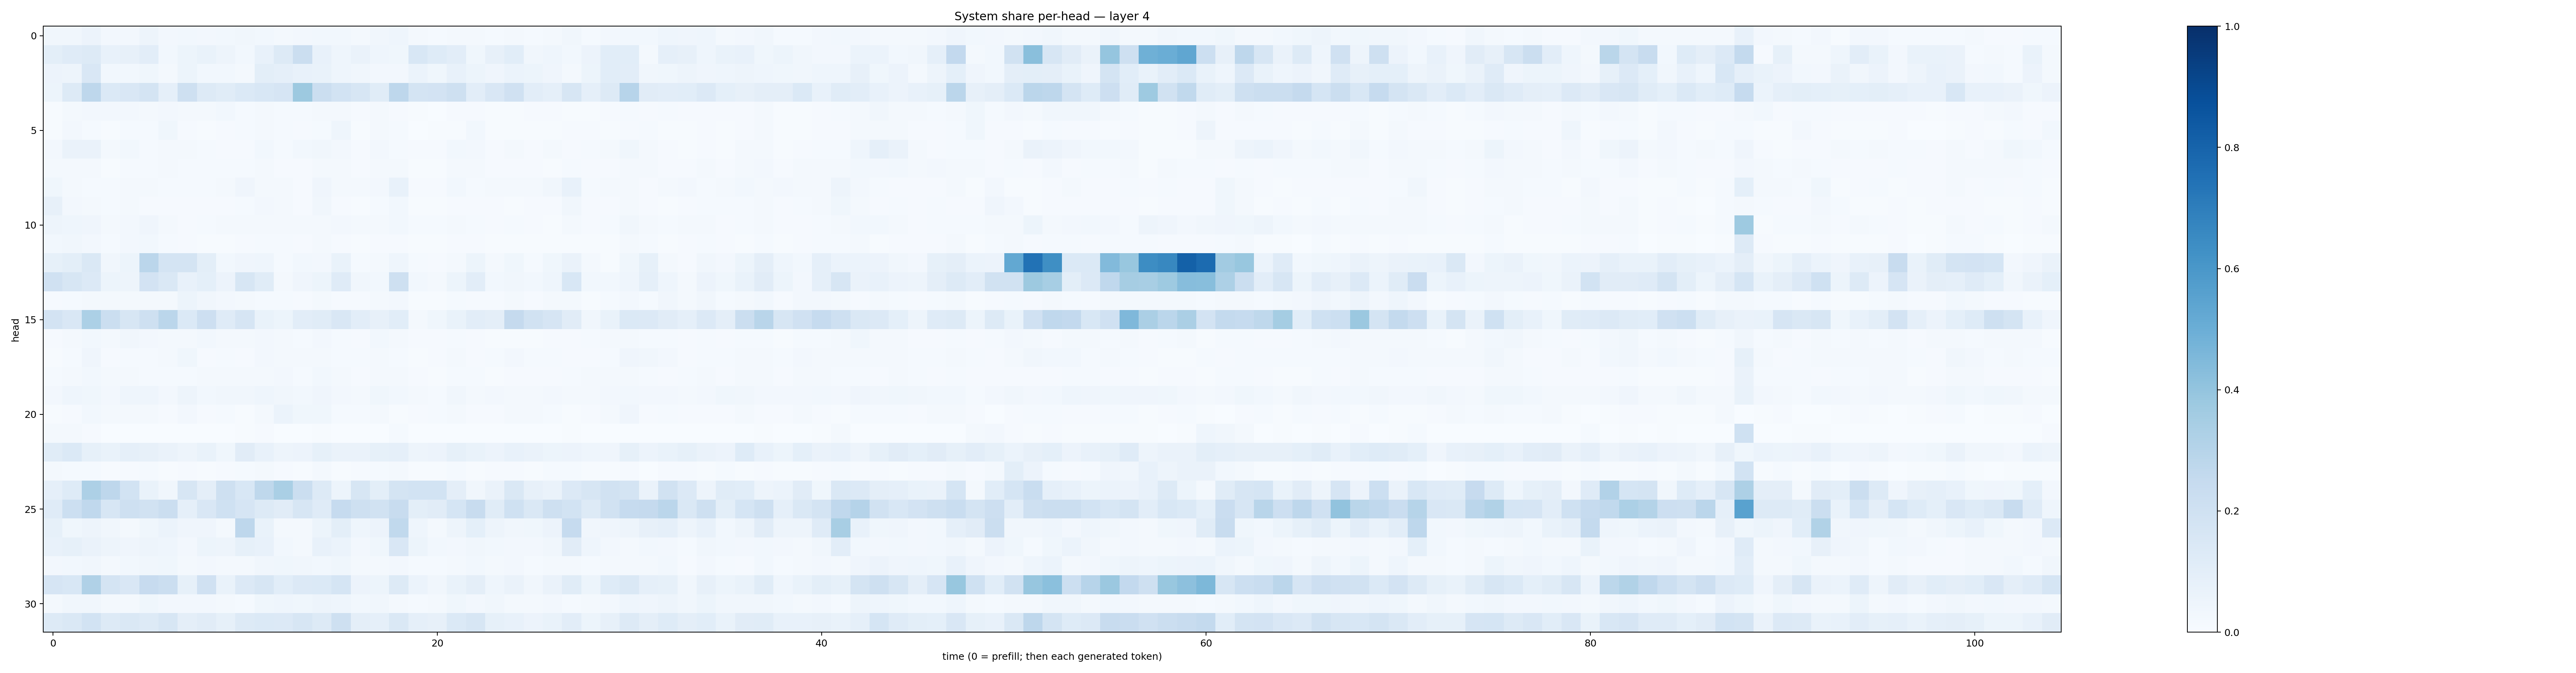

The table this chart was drawn from, first rows:
0.035079192, 0.03238714, 0.056278713, 0.02678547, 0.024803681, 0.047881093, 0.025471097, 0.02846745, 0.023567807, 0.029274778, 0.03240564, 0.03121124, 0.023034075, 0.025797533, 0.02822797, 0.030255143, 0.020241944, 0.0312577, 0.044935245, 0.016637707, 0.0155700045, 0.022600845, 0.023247037, 0.013484814
0.1008, 0.1178, 0.1253, 0.07793, 0.07992, 0.1039, 0.02759, 0.05238, 0.0701, 0.04811, 0.02934, 0.07347, 0.1323, 0.2194, 0.0769, 0.04461, 0.06311, 0.04365, 0.0385, 0.1534, 0.1214, 0.1046, 0.03878, 0.08201
0.05704, 0.0504, 0.1499, 0.03027, 0.0283, 0.0383, 0.01847, 0.05368, 0.03005, 0.02765, 0.02285, 0.101, 0.0881, 0.0717, 0.06655, 0.04564, 0.03199, 0.02624, 0.0242, 0.06124, 0.03707, 0.073, 0.05296, 0.03956
0.05167, 0.128, 0.2737, 0.1394, 0.1495, 0.1795, 0.08662, 0.2037, 0.1266, 0.1157, 0.1399, 0.1546, 0.1646, 0.3782, 0.2238, 0.1869, 0.1599, 0.1138, 0.2734, 0.1725, 0.183, 0.2074, 0.104, 0.1488
0.005126, 0.01674, 0.02498, 0.02466, 0.02691, 0.02074, 0.02419, 0.0225, 0.02089, 0.02841, 0.01525, 0.01968, 0.01442, 0.01242, 0.01806, 0.01707, 0.01109, 0.0187, 0.01137, 0.004461, 0.003899, 0.01027, 0.009435, 0.006568
0.007649, 0.02403, 0.01268, 0.007786, 0.01457, 0.01355, 0.03627, 0.01075, 0.007456, 0.01141, 0.01401, 0.02266, 0.01384, 0.01017, 0.01268, 0.04596, 0.007667, 0.01679, 0.01496, 0.003859, 0.004409, 0.007268, 0.02738, 0.006039
0.02543, 0.06373, 0.06596, 0.01879, 0.02889, 0.01344, 0.01626, 0.02053, 0.014, 0.008977, 0.01108, 0.03079, 0.0147, 0.02808, 0.03472, 0.02686, 0.0102, 0.02516, 0.01211, 0.008868, 0.01052, 0.0287, 0.02447, 0.01033
0.01827, 0.0195, 0.01853, 0.007725, 0.01456, 0.01338, 0.019, 0.01358, 0.01494, 0.01217, 0.01499, 0.02235, 0.009637, 0.009196, 0.01929, 0.02089, 0.01001, 0.01704, 0.02026, 0.006701, 0.006028, 0.02335, 0.01767, 0.01164
0.03733, 0.01826, 0.01267, 0.0126, 0.02298, 0.01681, 0.01512, 0.01195, 0.01525, 0.01932, 0.04088, 0.01691, 0.01686, 0.00949, 0.04016, 0.01939, 0.01568, 0.02557, 0.0749, 0.008856, 0.00787, 0.02968, 0.01424, 0.02336
0.07818, 0.02481, 0.01824, 0.01216, 0.0163, 0.01161, 0.009499, 0.008825, 0.008024, 0.007867, 0.01543, 0.02661, 0.02277, 0.009207, 0.03376, 0.009686, 0.005474, 0.01422, 0.02958, 0.005431, 0.003989, 0.01089, 0.009036, 0.009458
0.04946, 0.04428, 0.04164, 0.01876, 0.02614, 0.04114, 0.01793, 0.01121, 0.01262, 0.01793, 0.02304, 0.01634, 0.02113, 0.02315, 0.02099, 0.02437, 0.01729, 0.01831, 0.02858, 0.01397, 0.01289, 0.01735, 0.01443, 0.0112
0.02888, 0.03246, 0.02502, 0.01357, 0.02367, 0.02756, 0.01323, 0.01046, 0.006334, 0.006653, 0.008002, 0.01197, 0.01302, 0.0085, 0.01952, 0.009453, 0.00489, 0.008016, 0.009059, 0.006514, 0.006051, 0.008081, 0.00797, 0.006117
0.08408, 0.09977, 0.146, 0.03394, 0.05146, 0.2816, 0.1723, 0.1734, 0.09929, 0.02866, 0.04153, 0.04347, 0.01228, 0.02814, 0.02473, 0.06744, 0.0122, 0.01756, 0.04338, 0.01467, 0.008905, 0.02336, 0.05431, 0.02105
0.1973, 0.1606, 0.1365, 0.05103, 0.04886, 0.1822, 0.1431, 0.07183, 0.09295, 0.05622, 0.1619, 0.1162, 0.02148, 0.03965, 0.05221, 0.1176, 0.03201, 0.02778, 0.2032, 0.0285, 0.02102, 0.05265, 0.1032, 0.02936
0.01152, 0.01438, 0.01925, 0.02155, 0.01809, 0.01929, 0.01723, 0.05466, 0.0344, 0.0246, 0.02202, 0.01209, 0.01291, 0.01042, 0.01967, 0.01102, 0.01044, 0.01994, 0.02388, 0.005644, 0.005038, 0.01365, 0.00833, 0.0103
0.1823, 0.1522, 0.332, 0.2238, 0.1609, 0.2055, 0.2835, 0.1382, 0.2121, 0.1176, 0.1663, 0.0689, 0.05403, 0.1029, 0.1171, 0.1514, 0.1034, 0.08151, 0.1072, 0.02154, 0.0361, 0.06939, 0.1028, 0.0955
0.009866, 0.0228, 0.02989, 0.02303, 0.03476, 0.02643, 0.01884, 0.02192, 0.02996, 0.02255, 0.0196, 0.0249, 0.01892, 0.01452, 0.02588, 0.01403, 0.01, 0.02776, 0.01821, 0.009014, 0.009013, 0.01513, 0.01105, 0.007453
0.007559, 0.01525, 0.04052, 0.00975, 0.01196, 0.01212, 0.01763, 0.03596, 0.01017, 0.01238, 0.0114, 0.02676, 0.02098, 0.01639, 0.01864, 0.01244, 0.01327, 0.02006, 0.01286, 0.006638, 0.007949, 0.01818, 0.01132, 0.0133
0.01194, 0.01958, 0.02982, 0.01746, 0.02003, 0.01251, 0.01394, 0.01488, 0.02056, 0.02004, 0.02259, 0.02268, 0.02511, 0.01508, 0.02861, 0.01726, 0.009668, 0.02179, 0.02173, 0.00905, 0.007269, 0.01319, 0.01176, 0.006665
0.02472, 0.04522, 0.03618, 0.02457, 0.04632, 0.0455, 0.02484, 0.04879, 0.02861, 0.03287, 0.03173, 0.04324, 0.03475, 0.02859, 0.04139, 0.02584, 0.02244, 0.03705, 0.02821, 0.01845, 0.0138, 0.03326, 0.0196, 0.02499
0.00592, 0.008427, 0.02921, 0.02234, 0.01758, 0.01816, 0.008683, 0.02382, 0.01153, 0.01258, 0.005391, 0.01838, 0.06198, 0.036, 0.037, 0.01304, 0.01544, 0.02179, 0.005716, 0.0104, 0.01346, 0.01778, 0.01037, 0.01151
0.01868, 0.02043, 0.01066, 0.002127, 0.002697, 0.003037, 0.003641, 0.001995, 0.001787, 0.002428, 0.006396, 0.00821, 0.002089, 0.001224, 0.004108, 0.003766, 0.0007292, 0.001312, 0.01493, 0.0009672, 0.000666, 0.003401, 0.003324, 0.001412
0.1152, 0.1396, 0.08447, 0.06865, 0.08702, 0.07991, 0.06256, 0.05064, 0.06798, 0.03758, 0.1096, 0.07672, 0.04937, 0.05837, 0.08483, 0.06535, 0.06629, 0.08572, 0.08688, 0.04815, 0.05472, 0.08282, 0.06769, 0.05685
0.02115, 0.01325, 0.01289, 0.00749, 0.009413, 0.01191, 0.006606, 0.009407, 0.007076, 0.011, 0.01198, 0.02047, 0.0106, 0.007172, 0.01652, 0.00645, 0.009299, 0.01397, 0.01901, 0.005613, 0.005851, 0.01374, 0.005877, 0.008835
0.08697, 0.1216, 0.3256, 0.2738, 0.1861, 0.06989, 0.03379, 0.1586, 0.09432, 0.2046, 0.1551, 0.2732, 0.3394, 0.2224, 0.1267, 0.054, 0.1626, 0.09821, 0.1765, 0.1855, 0.1864, 0.09402, 0.03487, 0.0633
0.1192, 0.2155, 0.2672, 0.1564, 0.2041, 0.1928, 0.2261, 0.08678, 0.1492, 0.1994, 0.1651, 0.1292, 0.1127, 0.1566, 0.1192, 0.2495, 0.207, 0.1938, 0.2374, 0.1002, 0.1115, 0.1698, 0.2387, 0.1156
0.08259, 0.03614, 0.04936, 0.03413, 0.01791, 0.03673, 0.05896, 0.03999, 0.0398, 0.02196, 0.2756, 0.06899, 0.02189, 0.01672, 0.05112, 0.1009, 0.04671, 0.05781, 0.2618, 0.04303, 0.02115, 0.0485, 0.09214, 0.04925
0.07627, 0.08544, 0.06295, 0.04739, 0.04174, 0.04893, 0.0433, 0.02697, 0.05427, 0.04839, 0.0822, 0.07148, 0.02801, 0.01993, 0.0767, 0.05954, 0.02487, 0.03609, 0.1519, 0.05173, 0.02998, 0.02509, 0.03466, 0.03065
0.02569, 0.03053, 0.03321, 0.02128, 0.02832, 0.03464, 0.0379, 0.01633, 0.02436, 0.01813, 0.0184, 0.03334, 0.03619, 0.03288, 0.03071, 0.03764, 0.01692, 0.01888, 0.02584, 0.01485, 0.01245, 0.02289, 0.02948, 0.01588
0.1653, 0.1546, 0.3192, 0.1723, 0.1495, 0.2451, 0.2251, 0.08575, 0.1979, 0.06713, 0.1341, 0.162, 0.1088, 0.1357, 0.1398, 0.1708, 0.05767, 0.05091, 0.1251, 0.06066, 0.0322, 0.06753, 0.09442, 0.04479
0.01764, 0.03367, 0.0332, 0.01934, 0.02041, 0.03598, 0.02357, 0.02405, 0.0235, 0.02329, 0.01499, 0.03709, 0.04331, 0.03601, 0.04707, 0.04565, 0.03075, 0.03199, 0.01811, 0.0135, 0.02089, 0.03536, 0.02682, 0.03326
0.1254, 0.146, 0.1874, 0.1256, 0.1452, 0.1269, 0.1608, 0.09507, 0.1109, 0.08262, 0.1254, 0.1391, 0.1348, 0.1581, 0.1261, 0.2052, 0.09524, 0.08601, 0.1415, 0.08745, 0.07982, 0.1385, 0.1582, 0.08375
